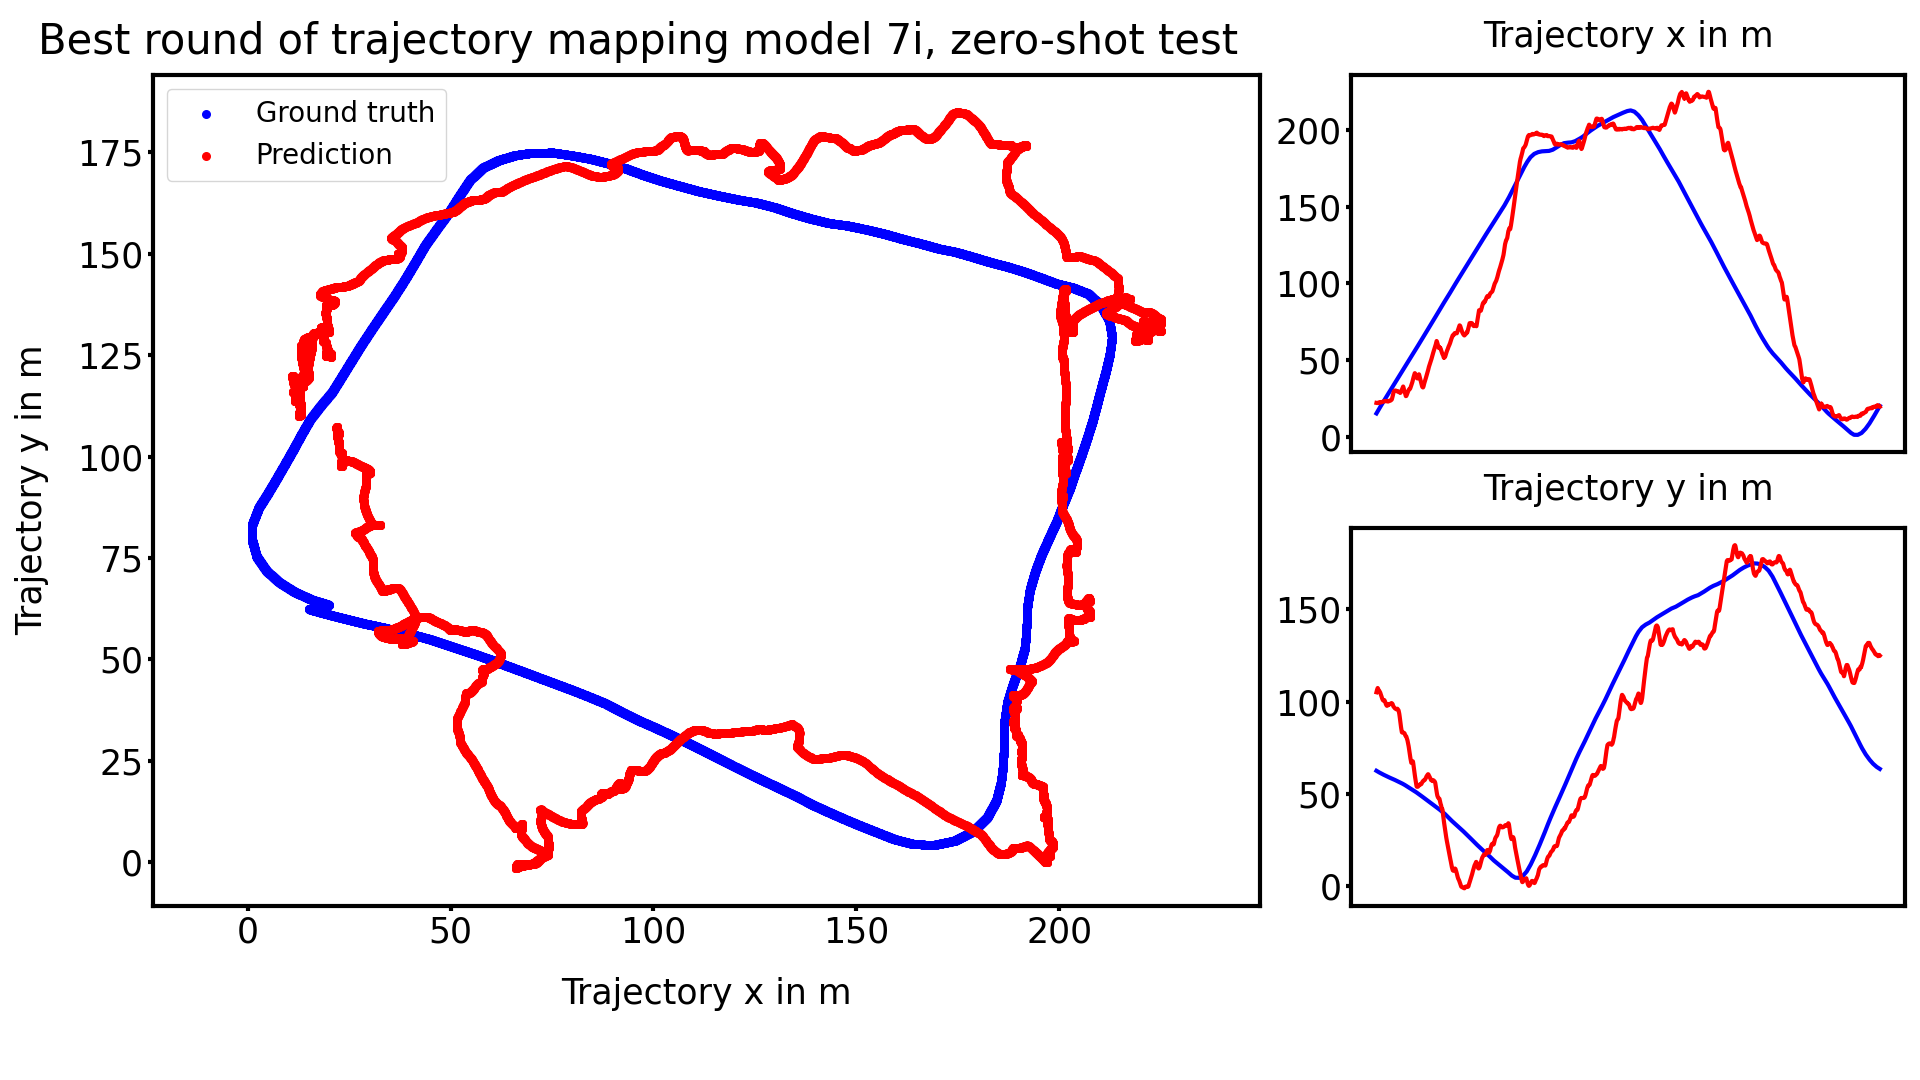

Data behind this chart, as committed beside it:
true_x, true_y, predicted_x, predicted_y
15.11, 62.42, 21.97, 105
15.14, 62.41, 21.96, 105.1
15.17, 62.41, 21.96, 105.2
15.2, 62.4, 21.95, 105.2
15.23, 62.39, 21.94, 105.3
15.26, 62.38, 21.92, 105.4
15.29, 62.37, 21.91, 105.5
15.32, 62.36, 21.9, 105.5
15.36, 62.35, 21.9, 105.6
15.39, 62.34, 21.9, 105.7
15.42, 62.33, 21.9, 105.7
15.45, 62.32, 21.9, 105.8
15.48, 62.31, 21.89, 105.8
15.51, 62.3, 21.9, 105.8
15.54, 62.29, 21.89, 105.9
15.57, 62.29, 21.9, 105.9
15.6, 62.28, 21.89, 106
15.63, 62.27, 21.9, 106
15.66, 62.26, 21.9, 106.1
15.69, 62.25, 21.9, 106.1
15.72, 62.24, 21.9, 106.2
15.75, 62.23, 21.91, 106.2
15.78, 62.22, 21.91, 106.3
15.81, 62.21, 21.92, 106.3
15.84, 62.2, 21.92, 106.4
15.87, 62.19, 21.93, 106.4
15.9, 62.18, 21.93, 106.5
15.94, 62.18, 21.93, 106.5
15.97, 62.17, 21.92, 106.6
16, 62.16, 21.93, 106.7
16.03, 62.15, 21.92, 106.7
16.06, 62.14, 21.93, 106.8
16.09, 62.13, 21.93, 106.9
16.12, 62.12, 21.94, 106.9
16.15, 62.11, 21.94, 107
16.18, 62.1, 21.95, 107
16.21, 62.09, 21.96, 107.1
16.24, 62.08, 21.96, 107.1
16.27, 62.07, 21.97, 107.2
16.3, 62.06, 21.98, 107.2
16.33, 62.06, 21.98, 107.3
16.36, 62.05, 21.99, 107.3
16.39, 62.04, 21.99, 107.3
16.42, 62.03, 21.99, 107.3
16.45, 62.02, 21.99, 107.3
16.48, 62.01, 21.99, 107.3
16.51, 62, 21.99, 107.3
16.55, 61.99, 21.99, 107.3
16.57, 61.98, 21.98, 107.3
16.6, 61.98, 21.98, 107.3
16.63, 61.97, 21.97, 107.3
16.66, 61.96, 21.95, 107.3
16.69, 61.95, 21.94, 107.2
16.72, 61.94, 21.92, 107.2
16.75, 61.94, 21.91, 107.2
16.78, 61.93, 21.89, 107.1
16.81, 61.92, 21.88, 107.1
16.84, 61.91, 21.87, 107.1
16.87, 61.9, 21.86, 107
16.89, 61.9, 21.87, 107
... 18,940 more rows
